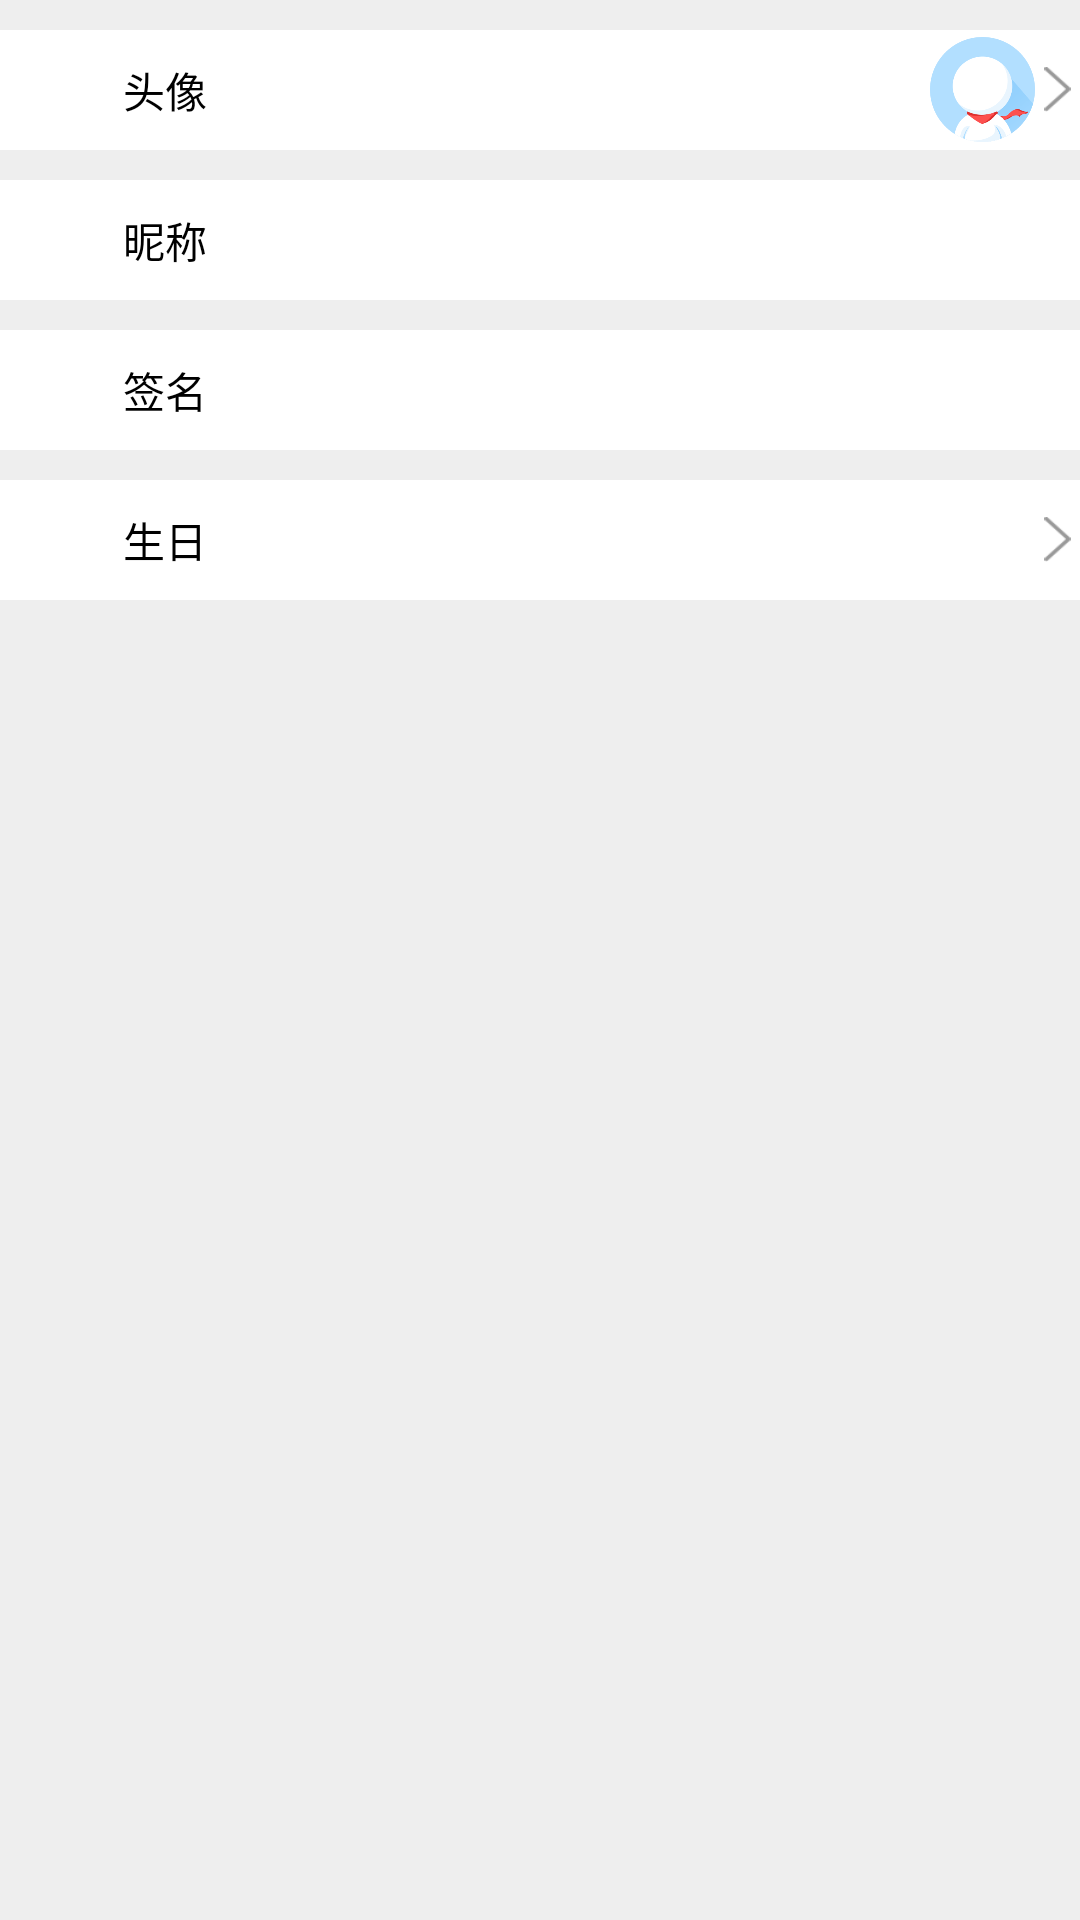

Here is an Android app screen rendered from its layout file. Give the layout XML and the strings, colors and styles it references.
<!-- AndroidManifest.xml: application theme AppTheme -->
<!-- res/layout/peoplesetting.xml -->
<?xml version="1.0" encoding="utf-8"?>

<LinearLayout xmlns:android="http://schemas.android.com/apk/res/android"
    android:layout_width="match_parent"
    android:layout_height="match_parent"
    android:background="#eee"
    android:orientation="vertical" >

    <RelativeLayout
        android:id="@+id/rl_setting_people_icon"
        android:layout_width="fill_parent"
        android:layout_height="40dp"
        android:layout_marginTop="10dp"
        android:background="#fff"
        android:orientation="horizontal" >

        <LinearLayout
            android:id="@+id/ll_setting_people"
            android:layout_width="110dp"
            android:layout_height="40dp"
            android:gravity="center"
            android:orientation="horizontal" >

            <TextView
                android:layout_width="wrap_content"
                android:layout_height="wrap_content"
                android:text="头像"
                android:textColor="#000"
                android:textSize="14sp" />
        </LinearLayout>

        <LinearLayout
            android:layout_width="110dp"
            android:layout_height="40dp"
            android:layout_alignParentRight="true"
            android:gravity="right"
            android:orientation="horizontal" >

            <ImageView
                android:id="@+id/iv_people_icon"
                android:layout_width="35dp"
                android:layout_height="35dp"
                android:layout_gravity="center"
                android:src="@drawable/user_default_icon" />

            <ImageView
                android:id="@+id/iv_people_list"
                android:layout_width="15dp"
                android:layout_height="15dp"
                android:layout_alignParentRight="true"
                android:layout_gravity="center"
                android:src="@drawable/list_item_next_icon" />
        </LinearLayout>
    </RelativeLayout>

    <RelativeLayout
        android:layout_width="fill_parent"
        android:layout_height="40dp"
        android:layout_marginTop="10dp"
        android:background="#fff"
        android:orientation="horizontal" >

        <LinearLayout
            android:layout_width="110dp"
            android:layout_height="40dp"
            android:gravity="center"
            android:orientation="horizontal" >

            <TextView
                android:layout_width="wrap_content"
                android:layout_height="wrap_content"
                android:text="昵称"
                android:textColor="#000"
                android:textSize="14sp" />
        </LinearLayout>

        <LinearLayout
            android:layout_width="110dp"
            android:layout_height="40dp"
            android:layout_alignParentRight="true"
            android:gravity="right"
            android:orientation="horizontal" >

            <EditText
                android:id="@+id/et_people_name"
                android:layout_width="100dp"
                android:layout_height="40dp"
                android:background="@null"
                android:freezesText="true" />

            <TextView
                android:id="@+id/tv_people_name"
                android:layout_width="100dp"
                android:layout_height="40dp"
                android:visibility="gone" />
        </LinearLayout>
    </RelativeLayout>

    <RelativeLayout
        android:layout_width="fill_parent"
        android:layout_height="40dp"
        android:layout_marginTop="10dp"
        android:background="#fff"
        android:orientation="horizontal" >

        <LinearLayout
            android:layout_width="110dp"
            android:layout_height="40dp"
            android:gravity="center"
            android:orientation="horizontal" >

            <TextView
                android:layout_width="wrap_content"
                android:layout_height="wrap_content"
                android:text="签名"
                android:textColor="#000"
                android:textSize="14sp" />
        </LinearLayout>

        <LinearLayout
            android:layout_width="110dp"
            android:layout_height="40dp"
            android:layout_alignParentRight="true"
            android:gravity="right"
            android:orientation="horizontal" >

            <EditText
                android:id="@+id/et_people_qianming"
                android:layout_width="100dp"
                android:layout_height="40dp"
                android:background="@null" />
        </LinearLayout>
    </RelativeLayout>

    <RelativeLayout
        android:layout_width="fill_parent"
        android:layout_height="40dp"
        android:layout_marginTop="10dp"
        android:background="#fff"
        android:orientation="horizontal" >

        <LinearLayout
            android:layout_width="110dp"
            android:layout_height="40dp"
            android:gravity="center"
            android:orientation="horizontal" >

            <TextView
                android:layout_width="wrap_content"
                android:layout_height="wrap_content"
                android:text="生日"
                android:textColor="#000"
                android:textSize="14sp" />
        </LinearLayout>

        <LinearLayout
            android:id="@+id/ll_people_data"
            android:layout_width="110dp"
            android:layout_height="40dp"
            android:layout_alignParentRight="true"
            android:gravity="right"
            android:orientation="horizontal" >

            <TextView
                android:id="@+id/tv_people_data"
                android:layout_width="80dp"
                android:layout_height="40dp"
                android:layout_gravity="center"
                android:gravity="center"
                android:textColor="#000"
                android:textSize="15sp" />

            <ImageView
                android:layout_width="15dp"
                android:layout_height="15dp"
                android:layout_alignParentRight="true"
                android:layout_gravity="center"
                android:src="@drawable/list_item_next_icon" />
        </LinearLayout>
    </RelativeLayout>

</LinearLayout>
<!-- resources referenced by this layout -->
<resources>
  <!-- drawable list_item_next_icon: png bitmap (drawable-hdpi, 659 bytes) -->
  <!-- drawable user_default_icon: png bitmap (drawable-hdpi, 13901 bytes) -->
  <style name="AppTheme" parent="AppBaseTheme">
          
      </style>
  <style name="AppBaseTheme" parent="android:Theme.Light">
          
      </style>
</resources>
